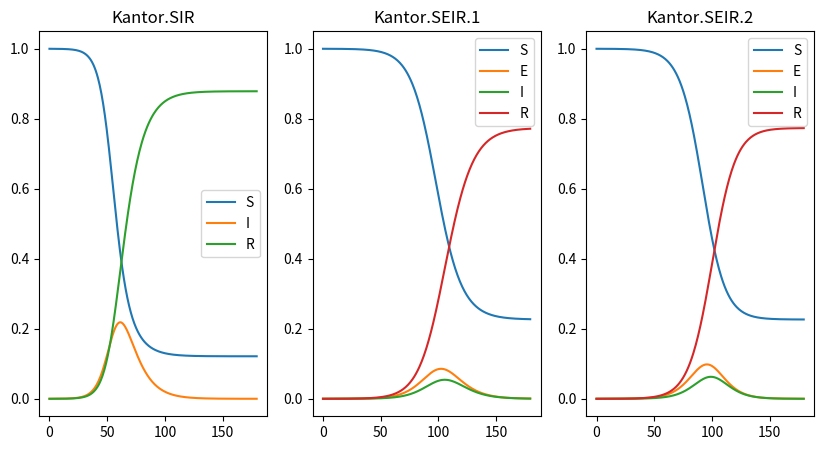

This chart was generated by the following Python code: (Note: this script raises an exception after producing the figure.)
# %%[markdown]
# Author: Nelson Liu
# 
# Email: [nliu@uncharted.software](mailto:nliu@uncharted.software)

# %%
# MITRE Starter Kit Epi Models
#
# 1. [J. Kantor](https://jckantor.github.io/CBE30338/03.09-COVID-19.html)

# %%
import numpy as np
import scipy as sp
import pandas as pd
import matplotlib as mpl
import matplotlib.pyplot as plt
from typing import NoReturn, Optional, Any
import json

# %%
# Kantor Models

def kantor_models(model_id: int = 1, params: Optional[list] = None, time: Optional[np.ndarray] = None) -> dict[str, np.ndarray]:

    # params = [u, R0, t_incubation, t_infective, E_i, I_i, R_i]
    if params == None:
        params = [0.2, 2.4, 5.1, 3.3, 1.0 / 20000.0, 0.0, 0.0]

    u, R0, t_incubation, t_infective, E_i, I_i, R_i = params
    S_i = 1.0 - E_i - I_i - R_i
    alpha = 1.0 / t_incubation
    gamma = 1.0 / t_infective
    beta = R0 * gamma

    # Time
    if ~isinstance(time, np.ndarray):
        time = np.arange(0.0, 6.0 * 30.0, 0.5)

    # SIR ODE
    def SIR_ODE(x, t, u, alpha, beta, gamma):
        S, E, I, R = x
        dS = -(1 - u) * beta * S * I
        dE = 0.0
        dI = (1 - u) * beta * S * I - gamma * I
        dR =  gamma * I
        return [dS, dE, dI, dR]

    # SEIR ODE (Pan et al)
    def SEIR_ODE(x, t, u, alpha, beta, gamma):
        S, E, I, R = x
        dS = -(1 - u) * beta * S * I
        dE =  (1 - u) * beta * S * I - alpha * E
        dI = alpha * E - gamma * I
        dR =  gamma * I
        return [dS, dE, dI, dR]

    # High-Fidelity SEIR ODE (Boldog et al)
    def fSEIR_ODE(x, t, u, alpha, beta, gamma, mu):
        S, E1, E2, I1, I2, I3, R = x
        dS = -(1 - u) * beta * S * (I1 + I2 + I3)
        dE1 = - dS - 2 * alpha * E1
        dE2 = 2 * alpha * E1 - 2 * alpha * E2
        dI1 = 2 * alpha * E2 - 3 * gamma * I1 - mu * I1
        dI2 = 3 * gamma * I1 - 3 * gamma * I2 - mu * I2
        dI3 = 3 * gamma * I2 - 3 * gamma * I3 - mu * I3
        dR = 3 * gamma * I3
        return [dS, dE1, dE2, dI1, dI2, dI3, dR]

    # SIR
    if model_id == 0:

        u = 0.0
        alpha = None
        gamma = 1.0 / (t_incubation + t_infective)
        beta = R0 * gamma
        I_i = E_i
        E_i = None
        sol = sp.integrate.odeint(SIR_ODE, [S_i, E_i, I_i, R_i], time, args = (u, alpha, beta, gamma))
        S, E, I, R = sol.T
        
    # SEIR with intervention
    elif model_id == 1:
        sol = sp.integrate.odeint(SEIR_ODE, [S_i, E_i, I_i, R_i], time, args = (u, alpha, beta, gamma))
        S, E, I, R = sol.T

    # SEIR with intervention and fidelity
    elif model_id == 2:
        I_i = 0.0
        mu = 0.0
        sol = sp.integrate.odeint(fSEIR_ODE, [S_i, E_i, 0.0, 0.0, I_i, I_i, R_i], time, args = (u, alpha, beta, gamma, mu))
        S, E1, E2, I1, I2, I3, R = sol.T
        E = E1 + E2
        I = I1 + I2 + I3

    else:
        S = None
        E = None
        I = None
        R = None

    return {'params': params, 'time': time, 'S': S, 'E': E, 'I': I, 'R': R}

# %%
fig, axes = plt.subplots(1, 3, figsize = (10, 5))

for i, t in zip(range(3), ['Kantor.SIR', 'Kantor.SEIR.1', 'Kantor.SEIR.2']):

    sol = kantor_models(model_id = i)

    for k, v in sol.items():

        if k == 'time':
            time = v
        elif (k != 'params') & (~np.isnan(np.sum(v))):
            __ = axes[i].plot(time, v, label = k)
        else:
            pass
    
    __ = axes[i].set_title(t)
    __ = axes[i].legend()


fig.savefig('../figures/starterkit_model_outputs.png', dpi = 150)

# %%
# Generate dataset of model outputs

# params = [u, R0, t_incubation, t_infective, E_i, I_i, R_i]
params = [0.2, 2.4, 5.1, 3.3, 1.0 / 20000.0, 0.0, 0.0]

# time: 6 months in 1-day steps
time = np.arange(0.0, 6.0 * 30.0, 1.0)

# u: [0.1, 0.3]
# R0: [2, 4]
# t_incubation: [2, 5]
# t_infective: [3, 6]

p = np.meshgrid(np.linspace(0.1, 0.3, 4), np.linspace(2, 4, 4), np.linspace(2, 5, 4), np.linspace(3, 6, 4))
for i, __ in enumerate(p):
    p[i] = p[i].reshape((-1, 1)).squeeze()

output = []
for i in range(len(p[0])):
    params = [p[0][i], p[1][i], p[2][i], p[3][i], 1.0 / 20000.0, 0.0, 0.0]
    sol = kantor_models(model_id = 1, time = time, params = params)
    output += [['kantor_SEIR_interv', '_'.join([f"{p:.1f}" for p in params]), k] + list(v) for k, v in sol.items() if k != 'params']

output = pd.DataFrame(output, columns = ['_model', '_scenario', '_varname'] + list(range(len(sol['time']))))

with open('../data/starterkit_models.json', 'w') as f:
    f.write(output.to_json(orient = 'records'))

# %%
